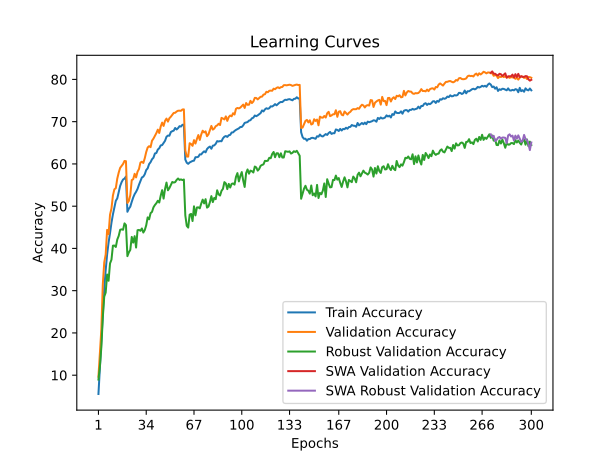

The table this chart was drawn from, first rows:
time; train_accuracy; train_loss; valid_accuracy; valid_loss; valid_accuracy_robust; valid_accuracy_swa; valid_accuracy_robust_swa
56,0450; 5,5525; 4,3517; 9,6500; 4,1176; 8,9655; 9,6500; 8,9655
109,2707; 11,8850; 4,0274; 15,1600; 3,9931; 12,0345; 15,1600; 12,0345
166,4562; 17,8125; 3,7577; 20,8100; 3,8308; 16,6207; 20,8100; 16,6207
219,0697; 24,7525; 3,4698; 31,4300; 3,2046; 23,6207; 31,4300; 23,6207
272,2803; 30,5250; 3,2647; 36,6800; 3,0849; 28,5862; 36,6800; 28,5862
325,2426; 34,8375; 3,0891; 38,5700; 3,0209; 29,5517; 38,5700; 29,5517
378,6547; 38,5950; 2,9635; 44,3900; 2,8302; 33,8276; 44,3900; 33,8276
433,2028; 41,4025; 2,8639; 43,3700; 2,8149; 32,3448; 43,3700; 32,3448
486,9086; 43,6150; 2,7742; 47,9900; 2,7549; 36,4483; 47,9900; 36,4483
540,5293; 46,0950; 2,7023; 49,4500; 2,6373; 37,3448; 49,4500; 37,3448
593,6641; 48,0600; 2,6174; 52,5200; 2,5278; 40,6552; 52,5200; 40,6552
647,2871; 49,7150; 2,5664; 53,9800; 2,4892; 40,6897; 53,9800; 40,6897
700,9621; 51,2750; 2,5217; 54,2700; 2,4211; 40,3448; 54,2700; 40,3448
754,0553; 51,8425; 2,4881; 56,5200; 2,3874; 42,1034; 56,5200; 42,1034
806,9756; 53,3900; 2,4378; 57,9500; 2,2877; 42,9655; 57,9500; 42,9655
860,0849; 54,7950; 2,3988; 59,0700; 2,2716; 44,4138; 59,0700; 44,4138
912,6276; 55,6875; 2,3562; 59,5100; 2,2439; 44,5172; 59,5100; 44,5172
966,4979; 56,3050; 2,3435; 59,9900; 2,2345; 44,4138; 59,9900; 44,4138
1019,2919; 56,5250; 2,3214; 60,7000; 2,2047; 45,9310; 60,7000; 45,9310
1072,4389; 57,0150; 2,3095; 60,6500; 2,2186; 45,5172; 60,6500; 45,5172
1126,2036; 48,6750; 2,5943; 50,7600; 2,6773; 38,1724; 50,7600; 38,1724
1178,5301; 49,3875; 2,5823; 51,2400; 2,5566; 39,0690; 51,2400; 39,0690
1231,2040; 49,8850; 2,5636; 52,5900; 2,4783; 39,6552; 52,5900; 39,6552
1283,4453; 51,0325; 2,5275; 56,1800; 2,3539; 42,7241; 56,1800; 42,7241
1336,3192; 52,0525; 2,4782; 56,3700; 2,3755; 41,3793; 56,3700; 41,3793
1389,2474; 52,8475; 2,4535; 57,6600; 2,3398; 42,8966; 57,6600; 42,8966
1443,2345; 53,4025; 2,4247; 56,8100; 2,3054; 40,2069; 56,8100; 40,2069
1495,8541; 54,0900; 2,4019; 58,1600; 2,2883; 44,3103; 58,1600; 44,3103
1550,4286; 55,0675; 2,3646; 58,7900; 2,2624; 44,3793; 58,7900; 44,3793
1604,7540; 55,9275; 2,3452; 60,3200; 2,2208; 44,1724; 60,3200; 44,1724
1657,7329; 56,7925; 2,3185; 60,5200; 2,2210; 44,7241; 60,5200; 44,7241
1710,3164; 56,9925; 2,3059; 60,2200; 2,2778; 43,7586; 60,2200; 43,7586
1762,2292; 57,5500; 2,2784; 61,3500; 2,1818; 44,3448; 61,3500; 44,3448
1816,3050; 58,5475; 2,2474; 62,8200; 2,1442; 45,4828; 62,8200; 45,4828
1870,5915; 58,9550; 2,2346; 63,8800; 2,1294; 47,3448; 63,8800; 47,3448
1923,8548; 59,9650; 2,2047; 64,2000; 2,1144; 46,8966; 64,2000; 46,8966
1976,7412; 60,4100; 2,1889; 63,9600; 2,1032; 48,3448; 63,9600; 48,3448
2028,9199; 61,1025; 2,1528; 65,4900; 2,0823; 48,6552; 65,4900; 48,6552
2082,1689; 61,4700; 2,1473; 65,9900; 2,0781; 49,7241; 65,9900; 49,7241
2135,3320; 62,4700; 2,1178; 66,6100; 2,0206; 50,2759; 66,6100; 50,2759
2188,9244; 62,5800; 2,1044; 67,2900; 1,9970; 50,6897; 67,2900; 50,6897
2241,2878; 63,3950; 2,0769; 68,1100; 1,9634; 51,2759; 68,1100; 51,2759
2293,3138; 63,7050; 2,0662; 67,3200; 1,9896; 50,8621; 67,3200; 50,8621
2345,0543; 64,3850; 2,0477; 68,8500; 1,9487; 52,4828; 68,8500; 52,4828
2396,9811; 64,4575; 2,0393; 69,7800; 1,9164; 53,7931; 69,7800; 53,7931
2450,0689; 64,9600; 2,0157; 68,9900; 1,9288; 51,7931; 68,9900; 51,7931
2502,5387; 65,4700; 2,0052; 70,2000; 1,9153; 54,0690; 70,2000; 54,0690
2555,6296; 66,4200; 1,9696; 70,7300; 1,8530; 55,5862; 70,7300; 55,5862
2607,8772; 66,7150; 1,9632; 70,0100; 1,8932; 53,7586; 70,0100; 53,7586
2661,7954; 66,6725; 1,9455; 70,8100; 1,8492; 54,2759; 70,8100; 54,2759
2714,3387; 67,5450; 1,9344; 71,1700; 1,8672; 55,0000; 71,1700; 55,0000
2767,8328; 67,7450; 1,9237; 71,6300; 1,8462; 55,7241; 71,6300; 55,7241
2820,9771; 67,8775; 1,9129; 72,0700; 1,8567; 55,5862; 72,0700; 55,5862
2873,9352; 68,5050; 1,8996; 72,1000; 1,8248; 55,6897; 72,1000; 55,6897
2926,9467; 68,1525; 1,9032; 72,4000; 1,8166; 56,2069; 72,4000; 56,2069
2979,6664; 68,4675; 1,8962; 72,5900; 1,8195; 56,5517; 72,5900; 56,5517
3033,1550; 68,9300; 1,8841; 72,6000; 1,8013; 56,2069; 72,6000; 56,2069
3085,8916; 68,8425; 1,8793; 72,5700; 1,8147; 56,3448; 72,5700; 56,3448
3138,6888; 69,2575; 1,8722; 72,8800; 1,8069; 56,1724; 72,8800; 56,1724
3191,8896; 69,2950; 1,8682; 72,9100; 1,7987; 56,3103; 72,9100; 56,3103
... 240 more rows
